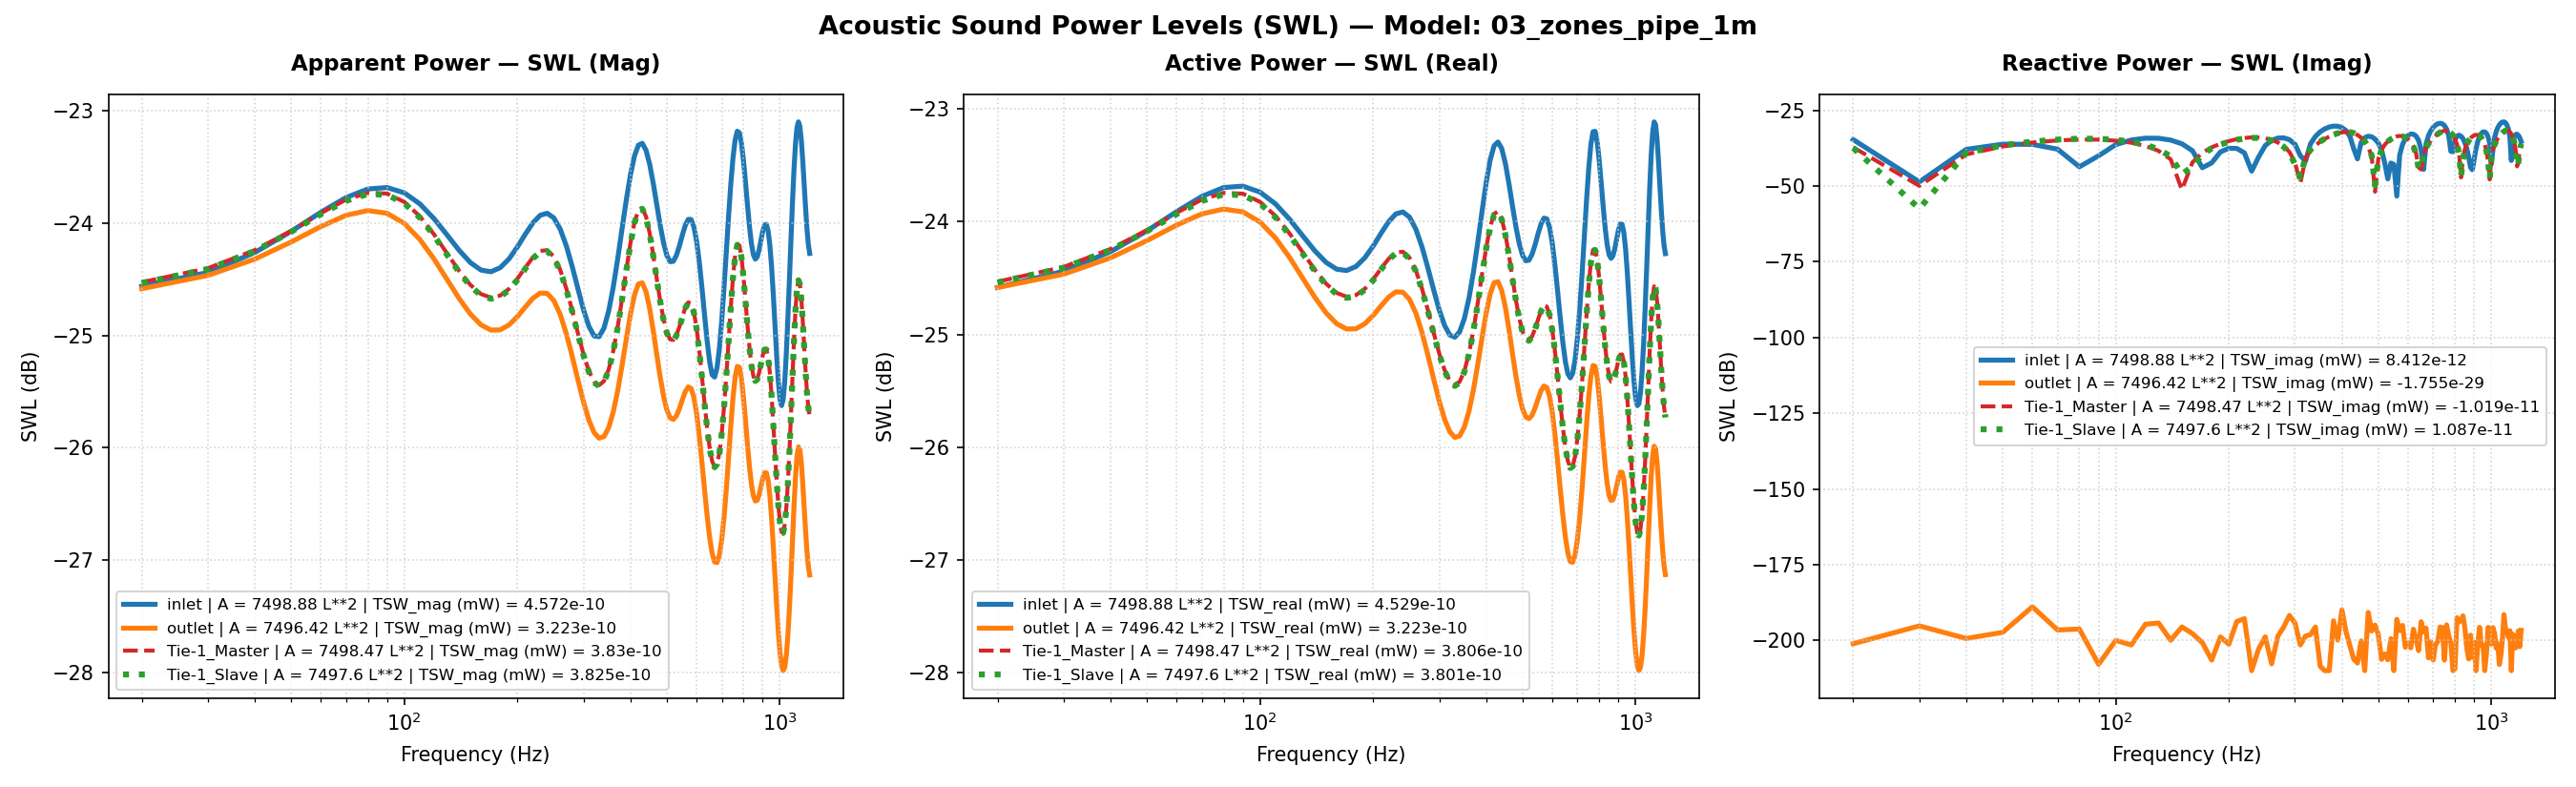

Data behind this chart, as committed beside it:
Freq(Hz), inlet | A = 7498.88 L**2 | TSW_real (mW)…, inlet | A = 7498.88 L**2 | TSW_imag (mW)…, inlet | A = 7498.88 L**2 | TSW_mag (mW) …, inlet | A = 7498.88 L**2 | TSW_real (mW)…, inlet | A = 7498.88 L**2 | TSW_imag (mW)…, inlet | A = 7498.88 L**2 | TSW_mag (mW) …, inlet | A = 7498.88 L**2 | P_rms (MPa), inlet | A = 7498.88 L**2 | V_mean (mm/s), inlet | A = 7498.88 L**2 | SPL (dB), outlet | A = 7496.42 L**2 | TSW_real (mW…, outlet | A = 7496.42 L**2 | TSW_imag (mW…, outlet | A = 7496.42 L**2 | TSW_mag (mW)…, outlet | A = 7496.42 L**2 | TSW_real (mW…, outlet | A = 7496.42 L**2 | TSW_imag (mW…, outlet | A = 7496.42 L**2 | TSW_mag (mW)…, outlet | A = 7496.42 L**2 | P_rms (MPa), outlet | A = 7496.42 L**2 | V_mean (mm/s…, outlet | A = 7496.42 L**2 | SPL (dB), Tie-1_Master | A = 7498.47 L**2 | TSW_re…, Tie-1_Master | A = 7498.47 L**2 | TSW_im…, Tie-1_Master | A = 7498.47 L**2 | TSW_ma…, Tie-1_Master | A = 7498.47 L**2 | TSW_re…, Tie-1_Master | A = 7498.47 L**2 | TSW_im…
20.0, 3.4804169235633978e-12, -3.4291150586720083e-13, 3.4972689720241163e-12, -24.58, -34.65, -24.56, 2.0000000000000002e-11, (-4.6412463719595446e-05+4.5728337077497…, 1.928654933106574e-15, 3.4799263611353035e-12, -7.763914297524894e-30, 3.4799263611353035e-12, -24.58, -201.1, -24.58, 1.9629661026348484e-11, (4.499763700367146e-05-1.456761393669761…, -0.1623, 3.5215028402093076e-12, 1.9067311348562807e-13, 3.5266610965343015e-12, -24.53, -37.2
30.0, 3.597681569755911e-12, -1.3749959381575626e-14, 3.5977078451069855e-12, -24.44, -48.62, -24.44, 2.0000000000000002e-11, (-4.7976224974792684e-05+1.8336007006020…, 1.928654933106574e-15, 3.5760138896677912e-12, 3.009784925140316e-29, 3.5760138896677912e-12, -24.47, -195.2, -24.47, 1.989882220361595e-11, (4.261500163507444e-05-2.197115427103478…, -0.04405, 3.6293306360530525e-12, 1.0185139471544853e-14, 3.6293449275123062e-12, -24.4, -49.92
40.0, 3.7445192749848315e-12, 1.6330200134357847e-13, 3.748078460274778e-12, -24.27, -37.87, -24.26, 2.0000000000000002e-11, (-4.9934352353287464e-05-2.1776839899215…, 1.928654933106574e-15, 3.6975261027870826e-12, 1.1548865148838255e-29, 3.6975261027870826e-12, -24.32, -199.4, -24.32, 2.0234076956226906e-11, (3.894153914384611e-05-2.933320991372054…, 0.1011, 3.764813130710867e-12, -1.1123333720945148e-13, 3.76645599529315e-12, -24.24, -39.54
50.0, 3.906616755597041e-12, 2.421226861493918e-13, 3.914112654262745e-12, -24.08, -36.16, -24.07, 2.0000000000000002e-11, (-5.209597367716302e-05-3.22878282498816…, 1.928654933106574e-15, 3.829885497181458e-12, -1.84645095161588e-29, 3.829885497181458e-12, -24.17, -197.3, -24.17, 2.0593049722114547e-11, (3.374840091776069e-05-3.637319505209915…, 0.2538, 3.9132540743617555e-12, -2.0386502264761378e-13, 3.918560755936801e-12, -24.07, -36.91
60.0, 4.063700035912341e-12, 2.3864038220386637e-13, 4.070701071546813e-12, -23.91, -36.22, -23.9, 2.0000000000000002e-11, (-5.419072904949476e-05-3.18234519723210…, 1.928654933106574e-15, 3.953243985856571e-12, 1.2847588284416274e-28, 3.953243985856571e-12, -24.03, -188.9, -24.03, 2.0922066712870705e-11, (2.6902648307885333e-05-4.26322430943596…, 0.3915, 4.054327454532703e-12, -2.743366670228437e-13, 4.0635983703425745e-12, -23.92, -35.62
70.0, 4.191740747485184e-12, 1.6569708609359164e-13, 4.195014424107211e-12, -23.78, -37.81, -23.77, 2.0000000000000002e-11, (-5.589819255487887e-05-2.20962320482217…, 1.928654933106574e-15, 4.04487851524868e-12, 2.2047156875346545e-29, 4.04487851524868e-12, -23.93, -196.6, -23.93, 2.116315995069242e-11, (1.8486848877152685e-05-4.75226294559566…, 0.491, 4.16440560960318e-12, -3.2216196587992757e-13, 4.176848382878418e-12, -23.8, -34.92
80.0, 4.268445026670409e-12, 4.334636300232939e-14, 4.268665113696889e-12, -23.7, -43.63, -23.7, 2.0000000000000002e-11, (-5.692106844963722e-05-5.78037500795239…, 1.928654933106574e-15, 4.084580294396854e-12, 2.369177145005525e-29, 4.084580294396854e-12, -23.89, -196.3, -23.89, 2.1266767934323992e-11, (8.884019614338897e-06-5.046540491027437…, 0.5334, 4.222045228527582e-12, -3.4513049442300306e-13, 4.236128063445815e-12, -23.74, -34.62
90.0, 4.2804841498417536e-12, -1.0017722612572102e-13, 4.281656225537113e-12, -23.69, -39.99, -23.68, 2.0000000000000002e-11, (-5.7081613976129416e-05+1.3358950882038…, 1.928654933106574e-15, 4.061387900883237e-12, 1.6291859022271813e-30, 4.061387900883237e-12, -23.91, -207.9, -23.91, 2.1206305249005404e-11, (-1.2458067928194123e-06-5.1080518798771…, 0.5087, 4.215021845904733e-12, -3.423466624528369e-13, 4.228901795826753e-12, -23.75, -34.66
100.0, 4.228591427091387e-12, -2.3398693858711954e-13, 4.235060252782733e-12, -23.74, -36.31, -23.73, 2.0000000000000002e-11, (-5.638960805705219e-05+3.12029005045610…, 1.928654933106574e-15, 3.9779366539813536e-12, 9.96045266279257e-30, 3.9779366539813536e-12, -24, -200, -24, 2.098730647970308e-11, (-1.1122575419730532e-05-4.9329626072804…, 0.4185, 4.145075527604838e-12, -3.157948801153388e-13, 4.157087626675145e-12, -23.82, -35.01
110.0, 4.127138115443613e-12, -3.32634786008575e-13, 4.140521093390351e-12, -23.84, -34.78, -23.83, 2.0000000000000002e-11, (-5.503669596361709e-05+4.43579038849515…, 1.928654933106574e-15, 3.849428879849498e-12, -7.069437073179376e-30, 3.849428879849498e-12, -24.15, -201.5, -24.15, 2.0645524624465e-11, (-2.0064294893347524e-05-4.5518527460755…, 0.2759, 4.027153355933892e-12, -2.7020183320752307e-13, 4.036207772511013e-12, -23.95, -35.68
120.0, 3.99855104886671e-12, -3.817905046751994e-13, 4.0167367949435276e-12, -23.98, -34.18, -23.96, 2.0000000000000002e-11, (-5.332194664094127e-05+5.09129748989422…, 1.928654933106574e-15, 3.697910480815549e-12, 3.421592539243339e-29, 3.697910480815549e-12, -24.32, -194.7, -24.32, 2.0235128650288463e-11, (-2.7643771977558206e-05-4.0161310248271…, 0.1015, 3.8836886115570836e-12, -2.116088549375858e-13, 3.88944925908877e-12, -24.11, -36.74
130.0, 3.86626592936933e-12, -3.790351250386004e-13, 3.884801135529993e-12, -24.13, -34.21, -24.11, 2.0000000000000002e-11, (-5.1557882609489436e-05+5.0545536283897…, 1.928654933106574e-15, 3.5455310679337227e-12, -3.744722726868289e-29, 3.5455310679337227e-12, -24.5, -194.3, -24.5, 1.9813829464439038e-11, (-3.371612770421913e-05-3.37990372150525…, -0.08123, 3.737642379520442e-12, -1.4570900665040053e-13, 3.740481475934118e-12, -24.27, -38.37
140.0, 3.749731711884397e-12, -3.309561862765781e-13, 3.764308689300896e-12, -24.26, -34.8, -24.24, 2.0000000000000002e-11, (-5.0003861852811444e-05+4.4134057285903…, 1.928654933106574e-15, 3.4100334028337828e-12, -1.0124582527397649e-29, 3.4100334028337828e-12, -24.67, -199.9, -24.67, 1.9431534127494884e-11, (-3.834301604663752e-05-2.68674621743831…, -0.2505, 3.6077168472494093e-12, -7.680857778333431e-14, 3.6085343849751963e-12, -24.43, -41.15
150.0, 3.6624966612115344e-12, -2.492429857756543e-13, 3.670967700667495e-12, -24.36, -36.03, -24.35, 2.0000000000000002e-11, (-4.8840554779736405e-05+3.3237342791772…, 1.928654933106574e-15, 3.303253776772532e-12, 2.7853877572607903e-29, 3.303253776772532e-12, -24.81, -195.6, -24.81, 1.912488107404102e-11, (-4.168226451687034e-05-1.96466804659061…, -0.3886, 3.506648662677832e-12, -7.605333458090322e-15, 3.5066569100151835e-12, -24.55, -51.19
160.0, 3.6124318485579807e-12, -1.4767272571328396e-13, 3.615448947834227e-12, -24.42, -38.31, -24.42, 2.0000000000000002e-11, (-4.817292462164251e-05+1.96926264153557…, 1.928654933106574e-15, 3.2316037695544134e-12, 1.6761956886484106e-29, 3.2316037695544134e-12, -24.91, -197.8, -24.91, 1.8916327576403407e-11, (-4.38940942405355e-05-1.227393864972882…, -0.4839, 3.4415826596342755e-12, 6.048020919108422e-14, 3.4421140391914867e-12, -24.63, -42.18
170.0, 3.602689737956592e-12, -4.048103093958385e-14, 3.602917160002943e-12, -24.43, -43.93, -24.43, 2.0000000000000002e-11, (-4.8043010486419784e-05+5.3982738880939…, 1.928654933106574e-15, 3.197172992904925e-12, -8.455408642476903e-30, 3.197172992904925e-12, -24.95, -200.7, -24.95, 1.8815286729216548e-11, (-4.5080815174445166e-05-4.7879208475755…, -0.5304, 3.415132116203866e-12, 1.267462899893375e-13, 3.4174832835221244e-12, -24.67, -38.97
180.0, 3.63242179594348e-12, 5.82643527778972e-14, 3.6328890484640295e-12, -24.4, -42.35, -24.4, 2.0000000000000002e-11, (-4.843949691115894e-05-7.76973626677225…, 1.928654933106574e-15, 3.1985581981014996e-12, -2.2345021130519034e-30, 3.1985581981014996e-12, -24.95, -206.5, -24.95, 1.8819362237580993e-11, (-4.525657021012676e-05+2.81654376222514…, -0.5285, 3.4261839869606642e-12, 1.9061984522006692e-13, 3.4314825714109923e-12, -24.65, -37.2
190.0, 3.696847854059063e-12, 1.3496674480010788e-13, 3.699310757190187e-12, -24.32, -38.7, -24.32, 2.0000000000000002e-11, (-4.9298638833105625e-05-1.7998243555181…, 1.928654933106574e-15, 3.2310742780309403e-12, -1.299411131598389e-29, 3.2310742780309403e-12, -24.91, -198.9, -24.91, 1.8914777812550622e-11, (-4.434053793073337e-05+1.05310924861693…, -0.4846, 3.4700712010108622e-12, 2.5110990436755717e-13, 3.4791450564982846e-12, -24.6, -36
200.0, 3.786738661243738e-12, 1.7718045652278363e-13, 3.790881507345176e-12, -24.22, -37.52, -24.21, 2.0000000000000002e-11, (-5.049736126171409e-05-2.36275759220410…, 1.928654933106574e-15, 3.2864225695524727e-12, 7.515108471244025e-30, 3.2864225695524727e-12, -24.83, -201.2, -24.83, 1.9076094945689487e-11, (-4.2173045411003744e-05+1.8275533194922…, -0.4108, 3.538177521588724e-12, 3.06346349554184e-13, 3.5514149659200487e-12, -24.51, -35.14
210.0, 3.887816428664867e-12, 1.7524383097907872e-13, 3.891763993781311e-12, -24.1, -37.56, -24.1, 2.0000000000000002e-11, (-5.1845265353758256e-05-2.3369320762502…, 1.928654933106574e-15, 3.3522604058500046e-12, -4.208406687002253e-29, 3.3522604058500046e-12, -24.75, -193.8, -24.75, 1.9266225843770573e-11, (-3.856102853769027e-05+2.58442251462061…, -0.3247, 3.6174403500227464e-12, 3.5330045646937107e-13, 3.634652101441644e-12, -24.42, -34.52
220.0, 3.981043543867157e-12, 1.2504473772833088e-13, 3.983006889850922e-12, -24, -39.03, -24, 2.0000000000000002e-11, (-5.3088478508111834e-05-1.6675112437967…, 1.928654933106574e-15, 3.4124871110087825e-12, -5.220451490756978e-29, 3.4124871110087825e-12, -24.67, -192.8, -24.67, 1.9438523903637317e-11, (-3.3359026341627966e-05+3.2874927757749…, -0.2473, 3.690626723037607e-12, 3.8788020320888863e-13, 3.710953605320426e-12, -24.33, -34.11
230.0, 4.044980920626318e-12, 3.1216587638465755e-14, 4.045101373708047e-12, -23.93, -45.06, -23.93, 2.0000000000000002e-11, (-5.394110370915311e-05-4.16283098559490…, 1.928654933106574e-15, 3.449215976140716e-12, 6.85036809113629e-32, 3.449215976140716e-12, -24.62, -210.0, -24.62, 1.9542853104144495e-11, (-2.657596368115601e-05+3.88703890917408…, -0.2008, 3.738438439071313e-12, 4.056196868175993e-13, 3.760378876264992e-12, -24.27, -33.92
240.0, 4.06071713993188e-12, -9.109441038099136e-14, 4.0617387757140674e-12, -23.91, -40.41, -23.91, 2.0000000000000002e-11, (-5.4150951185373076e-05+1.2147728590335…, 1.928654933106574e-15, 3.446823754086109e-12, 5.18354685709607e-30, 3.446823754086109e-12, -24.63, -202.9, -24.63, 1.9536074903907773e-11, (-1.8466579715845172e-05+4.3296999268064…, -0.2039, 3.743890795069696e-12, 4.0297393849793323e-13, 3.765515407021479e-12, -24.27, -33.95
250.0, 4.017994075957225e-12, -2.18089827749555e-13, 4.023908493914242e-12, -23.96, -36.61, -23.95, 2.0000000000000002e-11, (-5.358122557483225e-05+2.90829703461952…, 1.928654933106574e-15, 3.3969262630585662e-12, 1.3121284649329375e-29, 3.3969262630585662e-12, -24.69, -198.8, -24.69, 1.939415369527164e-11, (-9.543846066117924e-06+4.57436169951816…, -0.2672, 3.697740272009901e-12, 3.7875839584986814e-13, 3.717087709709125e-12, -24.32, -34.22
260.0, 3.919299877680127e-12, -3.232841264541814e-13, 3.932610349068504e-12, -24.07, -34.9, -24.05, 2.0000000000000002e-11, (-5.2265107133429984e-05+4.3110963771586…, 1.928654933106574e-15, 3.301632758229277e-12, 1.6820895705151795e-30, 3.301632758229277e-12, -24.81, -207.7, -24.81, 1.912018788464442e-11, (-4.7521167688011405e-07+4.6065992295736…, -0.3908, 3.6020932693412553e-12, 3.348967003200162e-13, 3.617627913553135e-12, -24.43, -34.75
270.0, 3.779171243164235e-12, -3.849968574378172e-13, 3.798731086217673e-12, -24.23, -34.15, -24.2, 2.0000000000000002e-11, (-5.0396447341117955e-05+5.1340552210900…, 1.928654933106574e-15, 3.1728586872621984e-12, 1.3719997974951986e-29, 3.1728586872621984e-12, -24.99, -198.6, -24.99, 1.874360563243304e-11, (8.097477729593093e-06+4.442914671649494…, -0.5635, 3.4697553539575658e-12, 2.7590347733283245e-13, 3.4807075351315487e-12, -24.6, -35.59
280.0, 3.619086050639602e-12, -3.914173864594539e-13, 3.640191123053417e-12, -24.41, -34.07, -24.39, 2.0000000000000002e-11, (-4.826166051722018e-05+5.21967501228803…, 1.928654933106574e-15, 3.0280640258085677e-12, -2.785459904760844e-29, 3.0280640258085677e-12, -25.19, -195.6, -25.19, 1.831092568168078e-11, (1.571606908990796e-05+4.122429416532815…, -0.7664, 3.319672439890747e-12, 2.073779997421303e-13, 3.326143524105241e-12, -24.79, -36.83
290.0, 3.4611608344194355e-12, -3.412272707439746e-13, 3.477940536009554e-12, -24.61, -34.67, -24.59, 2.0000000000000002e-11, (-4.6155677662521456e-05+4.5503738981152…, 1.928654933106574e-15, 2.8850759438623636e-12, -6.663208563208175e-29, 2.8850759438623636e-12, -25.4, -191.8, -25.4, 1.7873368025979676e-11, (2.2167234202696244e-05+3.69206134420015…, -0.9765, 3.1713253678109997e-12, 1.3440405216927924e-13, 3.1741721814925374e-12, -24.99, -38.72
300.0, 3.3237664454866995e-12, -2.408679847280003e-13, 3.3324826736549158e-12, -24.78, -36.18, -24.77, 2.0000000000000002e-11, (-4.4323479902407204e-05+3.2120509835225…, 1.928654933106574e-15, 2.75852868985727e-12, -3.74121330669911e-29, 2.75852868985727e-12, -25.59, -194.3, -25.59, 1.7476985491116228e-11, (2.744659163717047e-05+3.193511872296397…, -1.171, 3.0408396087839294e-12, 6.058573006119338e-14, 3.0414431043562613e-12, -25.17, -42.18
310.0, 3.220027016754445e-12, -1.0090451545634556e-13, 3.221607628167653e-12, -24.92, -39.96, -24.92, 2.0000000000000002e-11, (-4.294008171245769e-05+1.34559372213548…, 1.928654933106574e-15, 2.6586770971185128e-12, -7.078865339606363e-30, 2.6586770971185128e-12, -25.75, -201.5, -25.75, 1.7157759274040178e-11, (3.167556379443686e-05+2.656379586027694…, -1.331, 2.9396598182619995e-12, -1.2145509093366218e-14, 2.939684908369485e-12, -25.32, -49.16
320.0, 3.158382800052379e-12, 6.673429285795454e-14, 3.1590877445094743e-12, -25.01, -41.76, -25, 2.0000000000000002e-11, (-4.211803652820481e-05-8.89922964445166…, 1.928654933106574e-15, 2.5918901209556723e-12, 1.389982168744816e-29, 2.5918901209556723e-12, -25.86, -198.6, -25.86, 1.6940883906182566e-11, (3.501883885047238e-05+2.096952067681758…, -1.442, 2.8750567601592766e-12, -8.322465885890997e-14, 2.8762610656857524e-12, -25.41, -40.8
330.0, 3.143941883444229e-12, 2.500950314826524e-13, 3.153873505904629e-12, -25.03, -36.02, -25.01, 2.0000000000000002e-11, (-4.1925462324345544e-05-3.3350965789625…, 1.928654933106574e-15, 2.561777204832557e-12, 1.5536227595365306e-29, 2.561777204832557e-12, -25.91, -198.1, -25.91, 1.6842185701562617e-11, (3.76240456756393e-05+1.5202239826979285…, -1.493, 2.8513344702020712e-12, -1.529657348467923e-13, 2.8554346038737687e-12, -25.45, -38.15
340.0, 3.179694668061439e-12, 4.3734658761148445e-13, 3.2096308541316327e-12, -24.98, -33.59, -24.94, 2.0000000000000002e-11, (-4.240223704857078e-05-5.83215547912708…, 1.928654933106574e-15, 2.570199831386575e-12, -2.774676557086993e-29, 2.570199831386575e-12, -25.9, -195.6, -25.9, 1.6869849901486065e-11, (3.9583831850961774e-05+9.23061278086224…, -1.478, 2.8709194122433734e-12, -2.220721404080771e-13, 2.879495495245871e-12, -25.42, -36.54
350.0, 3.267108066766429e-12, 6.161897732166522e-13, 3.324708251342825e-12, -24.86, -32.1, -24.78, 2.0000000000000002e-11, (-4.356792244922908e-05-8.21708609108901…, 1.928654933106574e-15, 2.61779139158156e-12, 1.4100609023745456e-30, 2.61779139158156e-12, -25.82, -208.5, -25.82, 1.7025320285013654e-11, (4.0912255039485615e-05+2.97577272818198…, -1.399, 2.9349098632465503e-12, -2.9118167093274827e-13, 2.949319018158102e-12, -25.32, -35.36
360.0, 3.4058633541506785e-12, 7.729829633061369e-13, 3.4924787542242896e-12, -24.68, -31.12, -24.57, 2.0000000000000002e-11, (-4.541826822189301e-05-1.03079730182383…, 1.928654933106574e-15, 2.7038167046671366e-12, -3.790449204379796e-31, 2.7038167046671366e-12, -25.68, -210.0, -25.68, 1.7302800345481054e-11, (4.152849228472134e-05-3.652394174255943…, -1.258, 3.0428855297955457e-12, -3.604033047147895e-13, 3.0641545146236443e-12, -25.17, -34.43
370.0, 3.5925959894215046e-12, 8.920782642905574e-13, 3.70169549974429e-12, -24.45, -30.5, -24.32, 2.0000000000000002e-11, (-4.790840714780602e-05-1.18961466357985…, 1.928654933106574e-15, 2.8252838363945778e-12, -1.779479125290496e-31, 2.8252838363945778e-12, -25.49, -210.0, -25.49, 1.7687188957676766e-11, (4.124693206598263e-05-1.071048643702269…, -1.067, 3.1918619083287923e-12, -4.287891362988608e-13, 3.2205345154567502e-12, -24.96, -33.68
380.0, 3.818638557899036e-12, 9.560650996339542e-13, 3.936503640365562e-12, -24.18, -30.2, -24.05, 2.0000000000000002e-11, (-5.09227565027696e-05-1.274943138274968…, 1.928654933106574e-15, 2.9753306018109047e-12, -4.4296061530017503e-29, 2.9753306018109047e-12, -25.26, -193.5, -25.26, 1.8150783961565977e-11, (3.978196639292723e-05-1.816195564087162…, -0.8427, 3.3743946217357752e-12, -4.937429862410538e-13, 3.4103256735481377e-12, -24.72, -33.06
390.0, 4.0672417465512055e-12, 9.478908583855091e-13, 4.176236643714017e-12, -23.91, -30.23, -23.79, 2.0000000000000002e-11, (-5.423795888435127e-05-1.26404252827017…, 1.928654933106574e-15, 3.1412555800606116e-12, 1.0278078310628898e-29, 3.1412555800606116e-12, -25.03, -199.9, -25.03, 1.8650024628269576e-11, (3.678645273941391e-05-2.580427956355252…, -0.607, 3.5762371030049578e-12, -5.505240924680783e-13, 3.6183626951007957e-12, -24.47, -32.59
400.0, 4.311763171959038e-12, 8.557181605136976e-13, 4.395856596989398e-12, -23.65, -30.68, -23.57, 2.0000000000000002e-11, (-5.7498729658269166e-05-1.1411273117928…, 1.928654933106574e-15, 3.3032957958680554e-12, 1.0269839063784188e-28, 3.3032957958680554e-12, -24.81, -189.9, -24.81, 1.9125002712840745e-11, (3.19471096191694e-05-3.3205878129698843…, -0.3886, 3.774809488044455e-12, -5.922558631781402e-13, 3.8209885734583565e-12, -24.23, -32.27
410.0, 4.517481516081708e-12, 6.800515964424608e-13, 4.568381488225762e-12, -23.45, -31.67, -23.4, 2.0000000000000002e-11, (-6.024204903429185e-05-9.06870376179624…, 1.928654933106574e-15, 3.4360742324622325e-12, -1.9817394441465692e-29, 3.4360742324622325e-12, -24.64, -197, -24.64, 1.9505587785397178e-11, (2.514026072707676e-05-3.970579262961204…, -0.2174, 3.940721038513728e-12, -6.110236287891749e-13, 3.987810449146675e-12, -24.04, -32.14
420.0, 4.649366821795671e-12, 4.3980911399896634e-13, 4.670122471667198e-12, -23.33, -33.57, -23.31, 2.0000000000000002e-11, (-6.20007814221145e-05-5.864994049656884…, 1.928654933106574e-15, 3.5143491465762572e-12, 6.683969526412256e-30, 3.5143491465762572e-12, -24.54, -201.7, -24.54, 1.9726508597262317e-11, (1.6593746966116282e-05-4.45368491754895…, -0.1196, 4.044314570789973e-12, -6.003164857791175e-13, 4.0886257141736845e-12, -23.93, -32.22
430.0, 4.6843914403628e-12, 1.717837140874413e-13, 4.687540166331372e-12, -23.29, -37.65, -23.29, 2.0000000000000002e-11, (-6.246784582107598e-05-2.29079031989585…, 1.928654933106574e-15, 3.5219362040739845e-12, -2.3934239373621735e-30, 3.5219362040739845e-12, -24.53, -206.2, -24.53, 1.974779069787104e-11, (6.9391914706242245e-06-4.70701155896724…, -0.1102, 4.066044151643411e-12, -5.579681896203486e-13, 4.104149551824567e-12, -23.91, -32.53
440.0, 4.621524339037468e-12, -7.939442027742349e-14, 4.622206257869383e-12, -23.35, -41, -23.35, 2.0000000000000002e-11, (-6.162949308245333e-05+1.05874977957855…, 1.928654933106574e-15, 3.4587740101155983e-12, -1.7876930128106723e-30, 3.4587740101155983e-12, -24.61, -207.5, -24.61, 1.956991172139197e-11, (-2.9344162560545984e-06-4.7058766245674…, -0.1888, 4.004907260557947e-12, -4.876824033013943e-13, 4.034490834313494e-12, -23.97, -33.12
450.0, 4.482031663043729e-12, -2.7609609955893984e-13, 4.4905274617485856e-12, -23.49, -35.59, -23.48, 2.0000000000000002e-11, (-5.9769313998770375e-05+3.6818290697142…, 1.928654933106574e-15, 3.3408667055758365e-12, 9.593073121754544e-30, 3.3408667055758365e-12, -24.76, -200.2, -24.76, 1.9233456843893786e-11, (-1.216759750609933e-05-4.47134286115009…, -0.3395, 3.8787087329121076e-12, -3.9778856054789156e-13, 3.899053368918077e-12, -24.11, -34
460.0, 4.299944601005581e-12, -3.981168136715634e-13, 4.3183353933020356e-12, -23.67, -34, -23.65, 2.0000000000000002e-11, (-5.734112526556521e-05+5.30901399932691…, 1.928654933106574e-15, 3.193174047371021e-12, -8.21457622100533e-31, 3.193174047371021e-12, -24.96, -210.0, -24.96, 1.8803516197996872e-11, (-2.0176055781492392e-05-4.0562628933954…, -0.5358, 3.716033041527361e-12, -2.980301255187962e-13, 3.7279650644071e-12, -24.3, -35.26
470.0, 4.109866228658731e-12, -4.4380428837417384e-13, 4.133758902481959e-12, -23.86, -33.53, -23.84, 2.0000000000000002e-11, (-5.480636987442212e-05+5.91827096728344…, 1.928654933106574e-15, 3.040745105177169e-12, 8.36043479868918e-29, 3.040745105177169e-12, -25.17, -190.8, -25.17, 1.83492273325862e-11, (-2.672418649718974e-05-3.52169488505112…, -0.7482, 3.5459685520624465e-12, -1.9656321004894377e-13, 3.5514124046301054e-12, -24.5, -37.06
480.0, 3.938951986065599e-12, -4.2452362867244545e-13, 3.9617626203283995e-12, -24.05, -33.72, -24.02, 2.0000000000000002e-11, (-5.252717423271316e-05+5.66115725402746…, 1.928654933106574e-15, 2.9030083952886798e-12, -2.0465965449972153e-29, 2.9030083952886798e-12, -25.37, -196.9, -25.37, 1.7928828749913502e-11, (-3.184521351550484e-05-2.91848875087218…, -0.9496, 3.391349311141686e-12, -9.858933838417174e-14, 3.392782045434722e-12, -24.7, -40.06
490.0, 3.804615525539253e-12, -3.578487961911422e-13, 3.821407470829272e-12, -24.2, -34.46, -24.18, 2.0000000000000002e-11, (-5.073575491792189e-05+4.77202721256672…, 1.928654933106574e-15, 2.792246698116214e-12, -3.2233263398088495e-29, 2.792246698116214e-12, -25.54, -194.9, -25.54, 1.758347329342239e-11, (-3.570613658904263e-05-2.27979229708713…, -1.119, 3.266828601673162e-12, -6.529675348127498e-15, 3.2668351273625638e-12, -24.86, -51.85
500.0, 3.7157757204225744e-12, -2.6278909611518333e-13, 3.725056685947066e-12, -24.3, -35.8, -24.29, 2.0000000000000002e-11, (-4.955104793528479e-05+3.50437595759755…, 1.928654933106574e-15, 2.7146123597229766e-12, 1.5373634126252846e-29, 2.7146123597229766e-12, -25.66, -198.1, -25.66, 1.7337308782883076e-11, (-3.8492666620112304e-05-1.6219705714307…, -1.241, 3.1799478506276055e-12, 7.905821391304471e-14, 3.1809304509684347e-12, -24.98, -41.02
510.0, 3.675037125438925e-12, -1.5756091333421267e-13, 3.678413151722507e-12, -24.35, -38.03, -24.34, 2.0000000000000002e-11, (-4.9007785848244375e-05+2.1011247601518…, 1.928654933106574e-15, 2.6717831193884644e-12, -2.353530422818927e-30, 2.6717831193884644e-12, -25.73, -206.3, -25.73, 1.719999710928791e-11, (-4.033718002568424e-05-9.49407184813801…, -1.31, 3.133005592792156e-12, 1.584642658435847e-13, 3.137010514489276e-12, -25.04, -38
520.0, 3.680284996335916e-12, -5.902616579971849e-14, 3.680758310797418e-12, -24.34, -42.29, -24.34, 2.0000000000000002e-11, (-4.9077767871364256e-05+7.8713264498248…, 1.928654933106574e-15, 2.6621724063734387e-12, -3.542213649675326e-30, 2.6621724063734387e-12, -25.75, -204.5, -25.75, 1.7169034049925344e-11, (-4.128270793116076e-05-2.60290752081810…, -1.326, 3.1244468798161023e-12, 2.319709167841071e-13, 3.1330462510193233e-12, -25.05, -36.35
530.0, 3.725213695442185e-12, 1.7317354779578125e-14, 3.7252539467110935e-12, -24.29, -47.62, -24.29, 2.0000000000000002e-11, (-4.9676906326047845e-05-2.3093241932740…, 1.928654933106574e-15, 2.6813595720323615e-12, -2.29211295897172e-30, 2.6813595720323615e-12, -25.72, -206.4, -25.72, 1.7230794449062216e-11, (-4.127139137191145e-05+4.47545146340741…, -1.294, 3.149363283190229e-12, 2.991832436417623e-13, 3.163542271375988e-12, -25.02, -35.24
540.0, 3.798949658313322e-12, 5.774604970298185e-14, 3.7993885182559585e-12, -24.2, -42.38, -24.2, 2.0000000000000002e-11, (-5.066019878116044e-05-7.70061890759216…, 1.928654933106574e-15, 2.7218561304403964e-12, 1.1424320045133648e-29, 2.7218561304403964e-12, -25.65, -199.4, -25.65, 1.7360425125860324e-11, (-4.0153705499172e-05+1.1706964771837382…, -1.229, 3.1992235187111136e-12, 3.58524577667941e-13, 3.2192500672464533e-12, -24.95, -34.45
550.0, 3.885410533448029e-12, 5.183211706128776e-14, 3.88575624322833e-12, -24.11, -42.85, -24.11, 2.0000000000000002e-11, (-5.1813181977853285e-05-6.9119772298826…, 1.928654933106574e-15, 2.7726491584194036e-12, 7.286556492599789e-31, 2.7726491584194036e-12, -25.57, -210.0, -25.57, 1.752165934566339e-11, (-3.7724629192159515e-05+1.8943550061055…, -1.149, 3.2613398533635707e-12, 4.0696583027476617e-13, 3.286633357426524e-12, -24.87, -33.9
560.0, 3.963541023215676e-12, -4.677281833787647e-15, 3.9635437829900304e-12, -24.02, -53.3, -24.02, 2.0000000000000002e-11, (-5.2855076843145014e-05+6.2373036962113…, 1.928654933106574e-15, 2.8193013170387217e-12, 4.978401651518961e-29, 2.8193013170387217e-12, -25.5, -193, -25.5, 1.7668452782678865e-11, (-3.379651685205652e-05+2.58799480685838…, -1.077, 3.3189760455266066e-12, 4.401959627247655e-13, 3.348040393480732e-12, -24.79, -33.56
570.0, 4.009828981141036e-12, -1.0637407237734128e-13, 4.011239696312438e-12, -23.97, -39.73, -23.97, 2.0000000000000002e-11, (-5.347234144535981e-05+1.41853199870784…, 1.928654933106574e-15, 2.84557717572194e-12, -2.095522331401577e-29, 2.84557717572194e-12, -25.46, -196.8, -25.46, 1.7750596728627153e-11, (-2.8306033831372867e-05+3.2056491845598…, -1.036, 3.3532320064729934e-12, 4.534913414574541e-13, 3.383758160095337e-12, -24.75, -33.43
580.0, 4.003771642868318e-12, -2.362219756314214e-13, 4.010734121081536e-12, -23.98, -36.27, -23.97, 2.0000000000000002e-11, (-5.339156491800859e-05+3.15009497843133…, 1.928654933106574e-15, 2.8370911368589425e-12, -3.123026727621135e-29, 2.8370911368589425e-12, -25.47, -195.1, -25.47, 1.772410918050105e-11, (-2.1420025852741112e-05+3.6940016945431…, -1.049, 3.3472954815605757e-12, 4.432962320936815e-13, 3.3765216703383235e-12, -24.75, -33.53
590.0, 3.934766852390504e-12, -3.6772143084074456e-13, 3.951912098386127e-12, -24.05, -34.34, -24.03, 2.0000000000000002e-11, (-5.2471364147564465e-05+4.9036819273766…, 1.928654933106574e-15, 2.7859952886664456e-12, -5.931683484449622e-30, 2.7859952886664456e-12, -25.55, -202.3, -25.55, 1.756377892249476e-11, (-1.3573377196619535e-05+4.0078583611807…, -1.128, 3.291930520038532e-12, 4.0893794788305205e-13, 3.3172333041225727e-12, -24.83, -33.88
600.0, 3.806627462572921e-12, -4.71822697388051e-13, 3.835756678490555e-12, -24.19, -33.26, -24.16, 2.0000000000000002e-11, (-5.0762584736484425e-05+6.2919053393706…, 1.928654933106574e-15, 2.694148570144298e-12, 8.284566350957877e-30, 2.694148570144298e-12, -25.7, -200.8, -25.7, 1.7271837519580822e-11, (-5.387207098102875e-06+4.12609357000270…, -1.274, 3.1892207086323196e-12, 3.534300214670662e-13, 3.2087445377348827e-12, -24.96, -34.52
610.0, 3.6364458405789948e-12, -5.254981688005481e-13, 3.67421919281866e-12, -24.39, -32.79, -24.35, 2.0000000000000002e-11, (-4.849315882286482e-05+7.00768477737377…, 1.928654933106574e-15, 2.5724974129940073e-12, -5.66870478227074e-30, 2.5724974129940073e-12, -25.9, -202.5, -25.9, 1.687738845901174e-11, (2.506233884914413e-06+4.058335864516103…, -1.474, 3.0519007214428293e-12, 2.826821427395163e-13, 3.0649644708164343e-12, -25.15, -35.49
... 59 more rows
